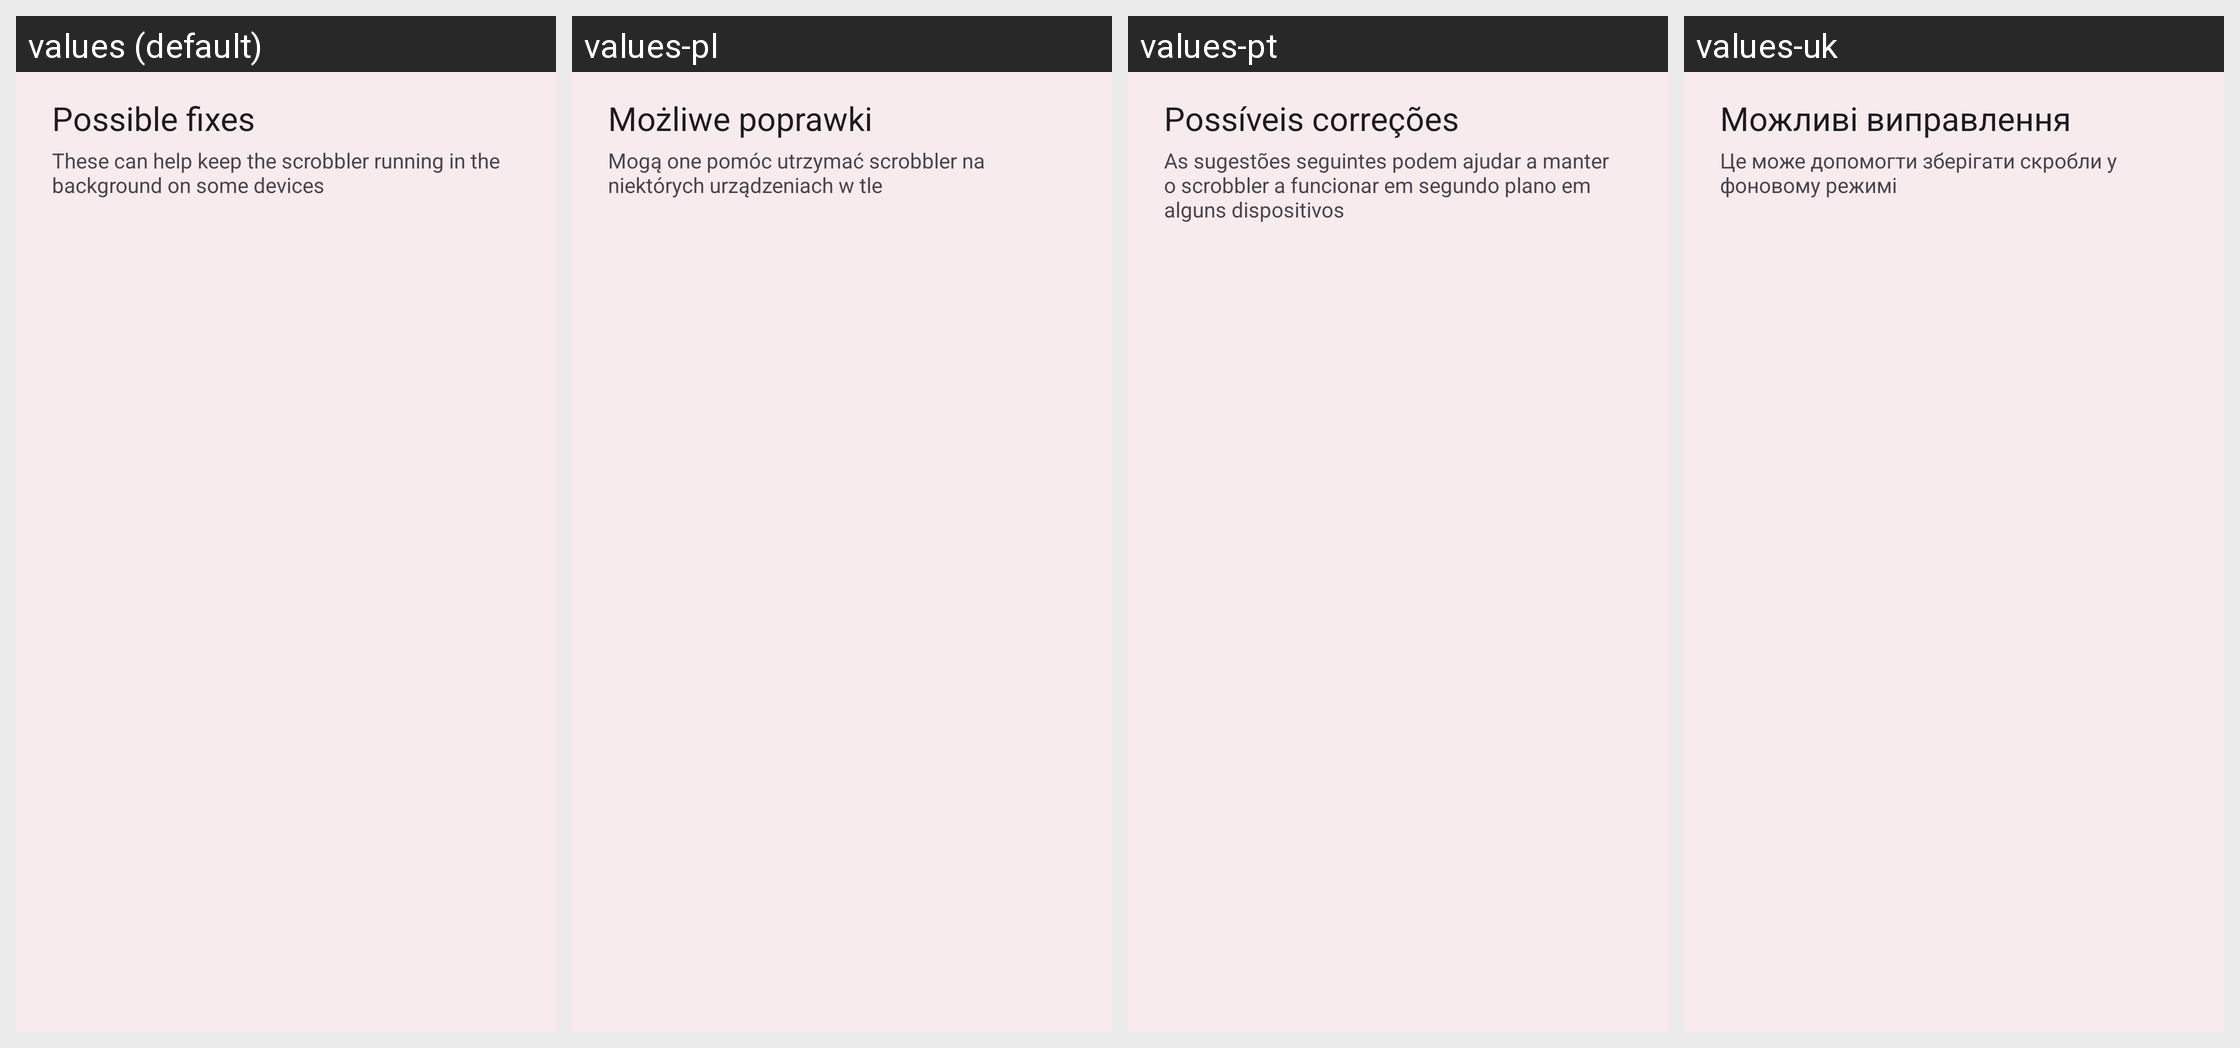

The Android screen above is rendered under several locales of the same app. Produce the string resources it draws, with the default and per-locale values.
Android screen res/layout/dialog_fix_it.xml rendered under 4 locales, left to right: values (default), values-pl, values-pt, values-uk. Device: Nexus 5 (rendered at 1080×1920; each locale shown at half size, 540×960, under a caption strip naming it); theme AppTheme.
Other locales in the repository, not shown: values-am, values-ar, values-az, values-bg, values-bs, values-ca, values-cs, values-da, values-de, values-el, values-es, values-et, values-fa, values-fi, values-fil, values-fr, values-gu, values-hi, values-hr, values-hy, values-id, values-it, values-ja, values-ka, values-kk, values-ko, values-ky, values-lo, values-lt, values-lv, values-mk, values-ml, values-mn, values-mr, values-ms, values-my, values-ne, values-nl, values-or, values-pa, values-pt-rBR, values-ro, values-ru, values-si, values-sk, values-sl, values-sr, values-sv, values-sw, values-tl, values-tr, values-vi, values-zh, values-zh-rCN, values-zh-rTW.
Strings drawn on this screen, with the default value and each locale's value (text and hints the layout hard-codes, and strings that could not be matched under every locale, appear in the picture but are not listed):

fix_it_title
  values: Possible fixes
  values-pl: Możliwe poprawki
  values-pt: Possíveis correções
  values-uk: Можливі виправлення

fix_it_desc
  values: These can help keep the scrobbler running in the background on some devices
  values-pl: Mogą one pomóc utrzymać scrobbler na niektórych urządzeniach w tle
  values-pt: As sugestões seguintes podem ajudar a manter o scrobbler a funcionar em segundo plano em alguns dispositivos
  values-uk: Це може допомогти зберігати скробли у фоновому режимі
